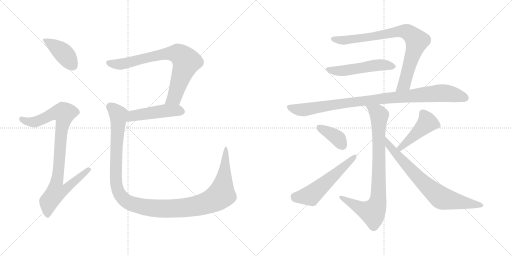
t = 0.00 s
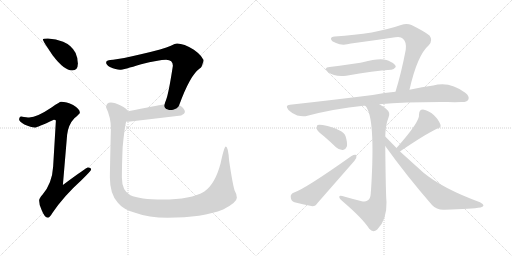
t = 2.14 s
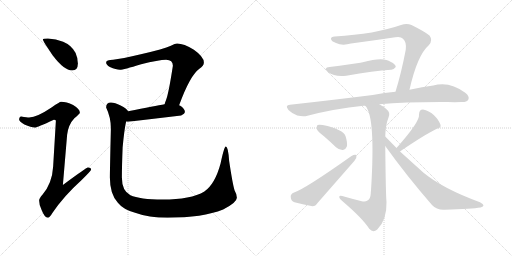
t = 4.27 s
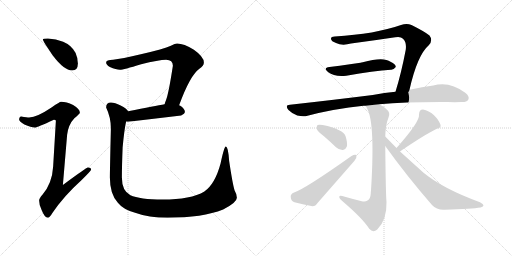
t = 6.41 s
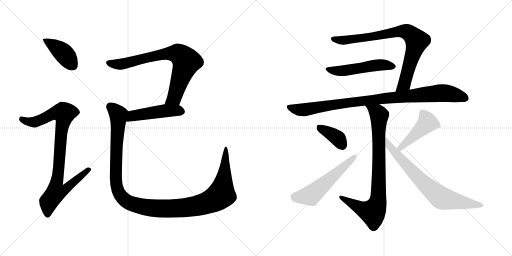
t = 8.55 s
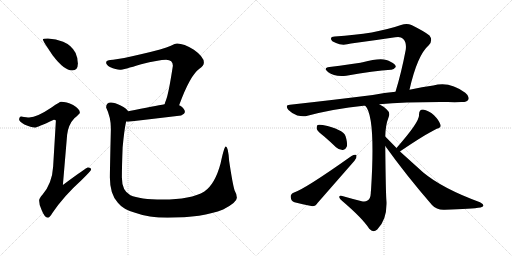
t = 10.69 s

The animated SVG that drew these frames (rendered in a browser with its animation timeline set to each time). Animation: 13 CSS @keyframes rules; one cycle of 10.69 s.

<svg version="1.1" viewBox="0 0 2048 1024" xmlns="http://www.w3.org/2000/svg">
  <g stroke="lightgray" stroke-dasharray="1,1" stroke-width="1" transform="scale(4, 4)">
    <line x1="0" y1="0" x2="256" y2="256"></line>
    <line x1="256" y1="0" x2="0" y2="256"></line>
    <line x1="128" y1="0" x2="128" y2="256"></line>
    <line x1="0" y1="128" x2="256" y2="128"></line>
    <line x1="256" y1="0" x2="512" y2="256"></line>
    <line x1="512" y1="0" x2="256" y2="256"></line>
    <line x1="384" y1="0" x2="384" y2="256"></line>
    <line x1="256" y1="128" x2="512" y2="128"></line>
  </g>
<g transform="scale(1, -1) translate(0, -850)">
   <style type="text/css">
    @keyframes keyframes0 {
      from {
       stroke: black;
       stroke-dashoffset: 412;
       stroke-width: 128;
       }
       57% {
       animation-timing-function: step-end;
       stroke: black;
       stroke-dashoffset: 0;
       stroke-width: 128;
       }
       to {
       stroke: black;
       stroke-width: 1024;
       }
       }
       #make-me-a-hanzi-animation-0 {
         animation: keyframes0 0.585286s both;
         animation-delay: 0.000000s;
         animation-timing-function: linear;
       }
    @keyframes keyframes1 {
      from {
       stroke: black;
       stroke-dashoffset: 923;
       stroke-width: 128;
       }
       75% {
       animation-timing-function: step-end;
       stroke: black;
       stroke-dashoffset: 0;
       stroke-width: 128;
       }
       to {
       stroke: black;
       stroke-width: 1024;
       }
       }
       #make-me-a-hanzi-animation-1 {
         animation: keyframes1 1.001139s both;
         animation-delay: 0.585286s;
         animation-timing-function: linear;
       }
    @keyframes keyframes2 {
      from {
       stroke: black;
       stroke-dashoffset: 774;
       stroke-width: 128;
       }
       72% {
       animation-timing-function: step-end;
       stroke: black;
       stroke-dashoffset: 0;
       stroke-width: 128;
       }
       to {
       stroke: black;
       stroke-width: 1024;
       }
       }
       #make-me-a-hanzi-animation-2 {
         animation: keyframes2 0.879883s both;
         animation-delay: 1.586425s;
         animation-timing-function: linear;
       }
    @keyframes keyframes3 {
      from {
       stroke: black;
       stroke-dashoffset: 481;
       stroke-width: 128;
       }
       61% {
       animation-timing-function: step-end;
       stroke: black;
       stroke-dashoffset: 0;
       stroke-width: 128;
       }
       to {
       stroke: black;
       stroke-width: 1024;
       }
       }
       #make-me-a-hanzi-animation-3 {
         animation: keyframes3 0.641439s both;
         animation-delay: 2.466308s;
         animation-timing-function: linear;
       }
    @keyframes keyframes4 {
      from {
       stroke: black;
       stroke-dashoffset: 1246;
       stroke-width: 128;
       }
       80% {
       animation-timing-function: step-end;
       stroke: black;
       stroke-dashoffset: 0;
       stroke-width: 128;
       }
       to {
       stroke: black;
       stroke-width: 1024;
       }
       }
       #make-me-a-hanzi-animation-4 {
         animation: keyframes4 1.263997s both;
         animation-delay: 3.107747s;
         animation-timing-function: linear;
       }
    @keyframes keyframes5 {
      from {
       stroke: black;
       stroke-dashoffset: 824;
       stroke-width: 128;
       }
       73% {
       animation-timing-function: step-end;
       stroke: black;
       stroke-dashoffset: 0;
       stroke-width: 128;
       }
       to {
       stroke: black;
       stroke-width: 1024;
       }
       }
       #make-me-a-hanzi-animation-5 {
         animation: keyframes5 0.920573s both;
         animation-delay: 4.371744s;
         animation-timing-function: linear;
       }
    @keyframes keyframes6 {
      from {
       stroke: black;
       stroke-dashoffset: 519;
       stroke-width: 128;
       }
       63% {
       animation-timing-function: step-end;
       stroke: black;
       stroke-dashoffset: 0;
       stroke-width: 128;
       }
       to {
       stroke: black;
       stroke-width: 1024;
       }
       }
       #make-me-a-hanzi-animation-6 {
         animation: keyframes6 0.672363s both;
         animation-delay: 5.292317s;
         animation-timing-function: linear;
       }
    @keyframes keyframes7 {
      from {
       stroke: black;
       stroke-dashoffset: 967;
       stroke-width: 128;
       }
       76% {
       animation-timing-function: step-end;
       stroke: black;
       stroke-dashoffset: 0;
       stroke-width: 128;
       }
       to {
       stroke: black;
       stroke-width: 1024;
       }
       }
       #make-me-a-hanzi-animation-7 {
         animation: keyframes7 1.036947s both;
         animation-delay: 5.964680s;
         animation-timing-function: linear;
       }
    @keyframes keyframes8 {
      from {
       stroke: black;
       stroke-dashoffset: 846;
       stroke-width: 128;
       }
       73% {
       animation-timing-function: step-end;
       stroke: black;
       stroke-dashoffset: 0;
       stroke-width: 128;
       }
       to {
       stroke: black;
       stroke-width: 1024;
       }
       }
       #make-me-a-hanzi-animation-8 {
         animation: keyframes8 0.938477s both;
         animation-delay: 7.001627s;
         animation-timing-function: linear;
       }
    @keyframes keyframes9 {
      from {
       stroke: black;
       stroke-dashoffset: 380;
       stroke-width: 128;
       }
       55% {
       animation-timing-function: step-end;
       stroke: black;
       stroke-dashoffset: 0;
       stroke-width: 128;
       }
       to {
       stroke: black;
       stroke-width: 1024;
       }
       }
       #make-me-a-hanzi-animation-9 {
         animation: keyframes9 0.559245s both;
         animation-delay: 7.940104s;
         animation-timing-function: linear;
       }
    @keyframes keyframes10 {
      from {
       stroke: black;
       stroke-dashoffset: 557;
       stroke-width: 128;
       }
       64% {
       animation-timing-function: step-end;
       stroke: black;
       stroke-dashoffset: 0;
       stroke-width: 128;
       }
       to {
       stroke: black;
       stroke-width: 1024;
       }
       }
       #make-me-a-hanzi-animation-10 {
         animation: keyframes10 0.703288s both;
         animation-delay: 8.499349s;
         animation-timing-function: linear;
       }
    @keyframes keyframes11 {
      from {
       stroke: black;
       stroke-dashoffset: 457;
       stroke-width: 128;
       }
       60% {
       animation-timing-function: step-end;
       stroke: black;
       stroke-dashoffset: 0;
       stroke-width: 128;
       }
       to {
       stroke: black;
       stroke-width: 1024;
       }
       }
       #make-me-a-hanzi-animation-11 {
         animation: keyframes11 0.621908s both;
         animation-delay: 9.202637s;
         animation-timing-function: linear;
       }
    @keyframes keyframes12 {
      from {
       stroke: black;
       stroke-dashoffset: 749;
       stroke-width: 128;
       }
       71% {
       animation-timing-function: step-end;
       stroke: black;
       stroke-dashoffset: 0;
       stroke-width: 128;
       }
       to {
       stroke: black;
       stroke-width: 1024;
       }
       }
       #make-me-a-hanzi-animation-12 {
         animation: keyframes12 0.859538s both;
         animation-delay: 9.824545s;
         animation-timing-function: linear;
       }
</style>
<path d="M 191.5 696.5 Q 171.5 696.5 171.5 692.5 Q 171.5 686.5 210.5 629.5 Q 256.5 568.5 288.5 568.5 Q 311.5 568.5 311.5 596.5 Q 311.5 617.5 302.5 638.5 Q 286.5 669.5 252.5 683.5 Q 224.5 694.5 191.5 696.5 Z" fill="lightgray"></path> 
<path d="M 244.5 443.5 Q 238.5 443.5 207.5 421.5 Q 148.5 381.5 116.5 380.5 Q 109.5 380.5 84.5 384.5 Q 76.5 383.5 76.5 371.5 Q 76.5 365.5 97.5 352.5 Q 124.5 340.5 139.5 340.5 Q 148.5 340.5 215.5 371.5 Q 223.5 371.5 223.5 367.5 L 212.5 183.5 Q 208.5 117.5 170.5 72.5 Q 156.5 57.5 156.5 48.5 Q 156.5 29.5 166.5 10.5 Q 178.5 -20.5 191.5 -20.5 Q 198.5 -20.5 209.5 -1.5 Q 255.5 66.5 324.5 128.5 Q 364.5 167.5 364.5 172.5 Q 364.5 180.5 351.5 180.5 Q 345.5 180.5 251.5 110.5 L 268.5 311.5 Q 273.5 352.5 297.5 377.5 Q 319.5 396.5 319.5 399.5 Q 319.5 414.5 292.5 430.5 Q 265.5 443.5 244.5 443.5 Z" fill="lightgray"></path> 
<path d="M 708.5 676.5 Q 700.5 676.5 683.5 667.5 Q 654.5 654.5 567.5 634.5 Q 483.5 614.5 452.5 611.5 Q 424.5 611.5 424.5 600.5 Q 424.5 591.5 439.5 582.5 Q 464.5 571.5 479.5 571.5 Q 493.5 571.5 564.5 593.5 Q 634.5 611.5 664.5 611.5 Q 691.5 611.5 691.5 587.5 Q 674.5 475.5 663.5 448.5 Q 660.5 441.5 658.5 433.5 C 648.5 405.5 705.5 401.5 716.5 429.5 Q 760.5 549.5 797.5 575.5 Q 815.5 586.5 815.5 600.5 Q 815.5 623.5 775.5 651.5 Q 735.5 676.5 708.5 676.5 Z" fill="lightgray"></path> 
<path d="M 658.5 433.5 Q 622.5 427.5 512.5 405.5 C 483.5 399.5 474.5 368.5 504.5 364.5 Q 508.5 363.5 512.5 363.5 Q 615.5 375.5 724.5 388.5 Q 739.5 395.5 739.5 403.5 Q 739.5 415.5 719.5 428.5 Q 718.5 428.5 716.5 429.5 L 658.5 433.5 Z" fill="lightgray"></path> 
<path d="M 512.5 405.5 Q 507.5 415.5 482.5 428.5 Q 459.5 440.5 443.5 440.5 Q 424.5 440.5 424.5 420.5 Q 443.5 381.5 443.5 336.5 Q 439.5 166.5 439.5 140.5 Q 439.5 73.5 471.5 39.5 Q 492.5 12.5 540.5 -0.5 Q 594.5 -20.5 670.5 -20.5 Q 810.5 -20.5 892.5 12.5 Q 947.5 40.5 947.5 59.5 Q 947.5 73.5 938.5 88.5 Q 930.5 113.5 916.5 207.5 Q 912.5 264.5 903.5 264.5 Q 896.5 264.5 882.5 197.5 Q 860.5 114.5 817.5 84.5 Q 763.5 52.5 650.5 52.5 Q 558.5 52.5 521.5 69.5 Q 487.5 87.5 487.5 140.5 Q 487.5 185.5 490.5 260.5 Q 497.5 335.5 504.5 364.5 C 509.5 394.5 512.5 405.5 512.5 405.5 Z" fill="lightgray"></path> 
<path d="M 1638.0 491.0 Q 1669.0 629.0 1715.0 669.0 Q 1733.0 688.0 1718.0 708.0 Q 1700.0 723.0 1646.0 750.0 Q 1627.0 759.0 1604.0 750.0 Q 1502.0 714.0 1339.0 704.0 Q 1323.0 704.0 1324.0 694.0 Q 1325.0 685.0 1344.0 678.0 Q 1369.0 666.0 1404.0 676.0 Q 1495.0 688.0 1581.0 701.0 Q 1603.0 705.0 1612.0 695.0 Q 1627.0 682.0 1623.0 651.0 Q 1605.0 557.0 1582.0 483.0 C 1573.0 454.0 1631.0 462.0 1638.0 491.0 Z" fill="lightgray"></path> 
<path d="M 1318.0 582.0 Q 1291.0 579.0 1312.0 562.0 Q 1339.0 541.0 1385.0 547.0 Q 1496.0 568.0 1564.0 571.0 Q 1574.0 570.0 1583.0 582.0 Q 1584.0 592.0 1562.0 603.0 Q 1534.0 624.0 1451.0 601.0 Q 1445.0 601.0 1442.0 599.0 Q 1406.0 593.0 1318.0 582.0 Z" fill="lightgray"></path> 
<path d="M 1582.0 483.0 Q 1539.0 479.0 1491.0 470.0 Q 1340.0 451.0 1160.0 431.0 Q 1138.0 430.0 1154.0 410.0 Q 1170.0 394.0 1189.0 388.0 Q 1213.0 382.0 1230.0 387.0 Q 1336.0 415.0 1454.0 427.0 Q 1457.0 428.0 1461.0 427.0 L 1517.0 433.0 Q 1626.0 443.0 1791.0 442.0 Q 1819.0 441.0 1845.0 442.0 Q 1867.0 441.0 1873.0 451.0 Q 1880.0 464.0 1861.0 479.0 Q 1798.0 527.0 1733.0 508.0 Q 1690.0 502.0 1638.0 491.0 L 1582.0 483.0 Z" fill="lightgray"></path> 
<path d="M 1461.0 427.0 Q 1503.0 385.0 1484.0 88.0 Q 1483.0 82.0 1483.0 76.0 Q 1482.0 55.0 1470.0 48.0 Q 1461.0 41.0 1447.0 45.0 Q 1407.0 55.0 1369.0 66.0 Q 1356.0 69.0 1357.0 61.0 Q 1358.0 54.0 1369.0 46.0 Q 1450.0 -23.0 1477.0 -65.0 Q 1492.0 -83.0 1509.0 -68.0 Q 1548.0 -29.0 1546.0 42.0 Q 1543.0 73.0 1541.0 266.0 L 1541.0 304.0 Q 1542.0 350.0 1554.0 380.0 Q 1563.0 399.0 1546.0 413.0 Q 1533.0 425.0 1517.0 433.0 C 1491.0 448.0 1445.0 452.0 1461.0 427.0 Z" fill="lightgray"></path> 
<path d="M 1297.0 304.0 Q 1319.0 285.0 1344.0 261.0 Q 1357.0 249.0 1372.0 250.0 Q 1382.0 251.0 1387.0 263.0 Q 1391.0 278.0 1382.0 306.0 Q 1372.0 333.0 1291.0 350.0 Q 1276.0 353.0 1270.0 350.0 Q 1266.0 346.0 1267.0 334.0 Q 1271.0 324.0 1297.0 304.0 Z" fill="lightgray"></path> 
<path d="M 1174.0 79.0 Q 1161.0 73.0 1163.0 61.0 Q 1164.0 46.0 1178.0 41.0 Q 1208.0 34.0 1250.0 25.0 Q 1262.0 25.0 1271.0 39.0 L 1418.0 207.0 Q 1428.0 220.0 1426.0 230.0 Q 1419.0 234.0 1406.0 226.0 Q 1220.0 94.0 1174.0 79.0 Z" fill="lightgray"></path> 
<path d="M 1600.0 244.0 Q 1600.0 245.0 1601.0 245.0 Q 1698.0 311.0 1747.0 335.0 Q 1766.0 339.0 1762.0 351.0 Q 1756.0 369.0 1736.0 389.0 Q 1715.0 408.0 1692.0 412.0 Q 1676.0 412.0 1676.0 391.0 Q 1680.0 364.0 1586.0 258.0 C 1566.0 236.0 1576.0 226.0 1600.0 244.0 Z" fill="lightgray"></path> 
<path d="M 1541.0 266.0 Q 1623.0 151.0 1728.0 30.0 Q 1747.0 9.0 1779.0 11.0 Q 1888.0 14.0 1922.0 20.0 Q 1932.0 23.0 1934.0 28.0 Q 1934.0 34.0 1920.0 41.0 Q 1770.0 96.0 1693.0 160.0 L 1600.0 244.0 L 1586.0 258.0 L 1541.0 304.0 C 1520.0 325.0 1524.0 290.0 1541.0 266.0 Z" fill="lightgray"></path> 
      <clipPath id="make-me-a-hanzi-clip-0">
      <path d="M 191.5 696.5 Q 171.5 696.5 171.5 692.5 Q 171.5 686.5 210.5 629.5 Q 256.5 568.5 288.5 568.5 Q 311.5 568.5 311.5 596.5 Q 311.5 617.5 302.5 638.5 Q 286.5 669.5 252.5 683.5 Q 224.5 694.5 191.5 696.5 Z" fill="lightgray"></path>
      </clipPath>
      <path clip-path="url(#make-me-a-hanzi-clip-0)" d="M 175.5 691.5 L 255.5 636.5 L 290.5 588.5 " fill="none" id="make-me-a-hanzi-animation-0" stroke-dasharray="284 568" stroke-linecap="round"></path>

      <clipPath id="make-me-a-hanzi-clip-1">
      <path d="M 244.5 443.5 Q 238.5 443.5 207.5 421.5 Q 148.5 381.5 116.5 380.5 Q 109.5 380.5 84.5 384.5 Q 76.5 383.5 76.5 371.5 Q 76.5 365.5 97.5 352.5 Q 124.5 340.5 139.5 340.5 Q 148.5 340.5 215.5 371.5 Q 223.5 371.5 223.5 367.5 L 212.5 183.5 Q 208.5 117.5 170.5 72.5 Q 156.5 57.5 156.5 48.5 Q 156.5 29.5 166.5 10.5 Q 178.5 -20.5 191.5 -20.5 Q 198.5 -20.5 209.5 -1.5 Q 255.5 66.5 324.5 128.5 Q 364.5 167.5 364.5 172.5 Q 364.5 180.5 351.5 180.5 Q 345.5 180.5 251.5 110.5 L 268.5 311.5 Q 273.5 352.5 297.5 377.5 Q 319.5 396.5 319.5 399.5 Q 319.5 414.5 292.5 430.5 Q 265.5 443.5 244.5 443.5 Z" fill="lightgray"></path>
      </clipPath>
      <path clip-path="url(#make-me-a-hanzi-clip-1)" d="M 87.5 373.5 L 112.5 363.5 L 141.5 362.5 L 212.5 396.5 L 256.5 397.5 L 226.5 120.5 L 263.5 117.5 L 271.5 106.5 L 257.5 90.5 L 224.5 82.5 L 194.5 43.5 L 190.5 -10.5 " fill="none" id="make-me-a-hanzi-animation-1" stroke-dasharray="795 1590" stroke-linecap="round"></path>

      <clipPath id="make-me-a-hanzi-clip-2">
      <path d="M 708.5 676.5 Q 700.5 676.5 683.5 667.5 Q 654.5 654.5 567.5 634.5 Q 483.5 614.5 452.5 611.5 Q 424.5 611.5 424.5 600.5 Q 424.5 591.5 439.5 582.5 Q 464.5 571.5 479.5 571.5 Q 493.5 571.5 564.5 593.5 Q 634.5 611.5 664.5 611.5 Q 691.5 611.5 691.5 587.5 Q 674.5 475.5 663.5 448.5 Q 660.5 441.5 658.5 433.5 C 648.5 405.5 705.5 401.5 716.5 429.5 Q 760.5 549.5 797.5 575.5 Q 815.5 586.5 815.5 600.5 Q 815.5 623.5 775.5 651.5 Q 735.5 676.5 708.5 676.5 Z" fill="lightgray"></path>
      </clipPath>
      <path clip-path="url(#make-me-a-hanzi-clip-2)" d="M 434.5 599.5 L 476.5 592.5 L 652.5 633.5 L 716.5 633.5 L 745.5 603.5 L 696.5 458.5 L 666.5 439.5 " fill="none" id="make-me-a-hanzi-animation-2" stroke-dasharray="646 1292" stroke-linecap="round"></path>

      <clipPath id="make-me-a-hanzi-clip-3">
      <path d="M 658.5 433.5 Q 622.5 427.5 512.5 405.5 C 483.5 399.5 474.5 368.5 504.5 364.5 Q 508.5 363.5 512.5 363.5 Q 615.5 375.5 724.5 388.5 Q 739.5 395.5 739.5 403.5 Q 739.5 415.5 719.5 428.5 Q 718.5 428.5 716.5 429.5 L 658.5 433.5 Z" fill="lightgray"></path>
      </clipPath>
      <path clip-path="url(#make-me-a-hanzi-clip-3)" d="M 509.5 370.5 L 531.5 387.5 L 584.5 396.5 L 658.5 407.5 L 727.5 404.5 " fill="none" id="make-me-a-hanzi-animation-3" stroke-dasharray="353 706" stroke-linecap="round"></path>

      <clipPath id="make-me-a-hanzi-clip-4">
      <path d="M 512.5 405.5 Q 507.5 415.5 482.5 428.5 Q 459.5 440.5 443.5 440.5 Q 424.5 440.5 424.5 420.5 Q 443.5 381.5 443.5 336.5 Q 439.5 166.5 439.5 140.5 Q 439.5 73.5 471.5 39.5 Q 492.5 12.5 540.5 -0.5 Q 594.5 -20.5 670.5 -20.5 Q 810.5 -20.5 892.5 12.5 Q 947.5 40.5 947.5 59.5 Q 947.5 73.5 938.5 88.5 Q 930.5 113.5 916.5 207.5 Q 912.5 264.5 903.5 264.5 Q 896.5 264.5 882.5 197.5 Q 860.5 114.5 817.5 84.5 Q 763.5 52.5 650.5 52.5 Q 558.5 52.5 521.5 69.5 Q 487.5 87.5 487.5 140.5 Q 487.5 185.5 490.5 260.5 Q 497.5 335.5 504.5 364.5 C 509.5 394.5 512.5 405.5 512.5 405.5 Z" fill="lightgray"></path>
      </clipPath>
      <path clip-path="url(#make-me-a-hanzi-clip-4)" d="M 441.5 423.5 L 473.5 391.5 L 464.5 217.5 L 467.5 101.5 L 487.5 61.5 L 503.5 46.5 L 540.5 30.5 L 647.5 15.5 L 730.5 18.5 L 819.5 36.5 L 859.5 53.5 L 886.5 77.5 L 902.5 193.5 L 898.5 206.5 L 904.5 218.5 L 903.5 260.5 " fill="none" id="make-me-a-hanzi-animation-4" stroke-dasharray="1118 2236" stroke-linecap="round"></path>

      <clipPath id="make-me-a-hanzi-clip-5">
      <path d="M 1638.0 491.0 Q 1669.0 629.0 1715.0 669.0 Q 1733.0 688.0 1718.0 708.0 Q 1700.0 723.0 1646.0 750.0 Q 1627.0 759.0 1604.0 750.0 Q 1502.0 714.0 1339.0 704.0 Q 1323.0 704.0 1324.0 694.0 Q 1325.0 685.0 1344.0 678.0 Q 1369.0 666.0 1404.0 676.0 Q 1495.0 688.0 1581.0 701.0 Q 1603.0 705.0 1612.0 695.0 Q 1627.0 682.0 1623.0 651.0 Q 1605.0 557.0 1582.0 483.0 C 1573.0 454.0 1631.0 462.0 1638.0 491.0 Z" fill="lightgray"></path>
      </clipPath>
      <path clip-path="url(#make-me-a-hanzi-clip-5)" d="M 1334.0 694.0 L 1378.0 688.0 L 1606.0 725.0 L 1639.0 716.0 L 1667.0 686.0 L 1665.0 674.0 L 1617.0 514.0 L 1588.0 489.0 " fill="none" id="make-me-a-hanzi-animation-5" stroke-dasharray="696 1392" stroke-linecap="round"></path>

      <clipPath id="make-me-a-hanzi-clip-6">
      <path d="M 1318.0 582.0 Q 1291.0 579.0 1312.0 562.0 Q 1339.0 541.0 1385.0 547.0 Q 1496.0 568.0 1564.0 571.0 Q 1574.0 570.0 1583.0 582.0 Q 1584.0 592.0 1562.0 603.0 Q 1534.0 624.0 1451.0 601.0 Q 1445.0 601.0 1442.0 599.0 Q 1406.0 593.0 1318.0 582.0 Z" fill="lightgray"></path>
      </clipPath>
      <path clip-path="url(#make-me-a-hanzi-clip-6)" d="M 1313.0 573.0 L 1360.0 566.0 L 1504.0 589.0 L 1532.0 591.0 L 1573.0 584.0 " fill="none" id="make-me-a-hanzi-animation-6" stroke-dasharray="391 782" stroke-linecap="round"></path>

      <clipPath id="make-me-a-hanzi-clip-7">
      <path d="M 1582.0 483.0 Q 1539.0 479.0 1491.0 470.0 Q 1340.0 451.0 1160.0 431.0 Q 1138.0 430.0 1154.0 410.0 Q 1170.0 394.0 1189.0 388.0 Q 1213.0 382.0 1230.0 387.0 Q 1336.0 415.0 1454.0 427.0 Q 1457.0 428.0 1461.0 427.0 L 1517.0 433.0 Q 1626.0 443.0 1791.0 442.0 Q 1819.0 441.0 1845.0 442.0 Q 1867.0 441.0 1873.0 451.0 Q 1880.0 464.0 1861.0 479.0 Q 1798.0 527.0 1733.0 508.0 Q 1690.0 502.0 1638.0 491.0 L 1582.0 483.0 Z" fill="lightgray"></path>
      </clipPath>
      <path clip-path="url(#make-me-a-hanzi-clip-7)" d="M 1157.0 420.0 L 1212.0 410.0 L 1472.0 449.0 L 1759.0 478.0 L 1812.0 473.0 L 1860.0 458.0 " fill="none" id="make-me-a-hanzi-animation-7" stroke-dasharray="839 1678" stroke-linecap="round"></path>

      <clipPath id="make-me-a-hanzi-clip-8">
      <path d="M 1461.0 427.0 Q 1503.0 385.0 1484.0 88.0 Q 1483.0 82.0 1483.0 76.0 Q 1482.0 55.0 1470.0 48.0 Q 1461.0 41.0 1447.0 45.0 Q 1407.0 55.0 1369.0 66.0 Q 1356.0 69.0 1357.0 61.0 Q 1358.0 54.0 1369.0 46.0 Q 1450.0 -23.0 1477.0 -65.0 Q 1492.0 -83.0 1509.0 -68.0 Q 1548.0 -29.0 1546.0 42.0 Q 1543.0 73.0 1541.0 266.0 L 1541.0 304.0 Q 1542.0 350.0 1554.0 380.0 Q 1563.0 399.0 1546.0 413.0 Q 1533.0 425.0 1517.0 433.0 C 1491.0 448.0 1445.0 452.0 1461.0 427.0 Z" fill="lightgray"></path>
      </clipPath>
      <path clip-path="url(#make-me-a-hanzi-clip-8)" d="M 1471.0 423.0 L 1510.0 399.0 L 1517.0 386.0 L 1515.0 113.0 L 1509.0 34.0 L 1489.0 1.0 L 1450.0 14.0 L 1364.0 60.0 " fill="none" id="make-me-a-hanzi-animation-8" stroke-dasharray="718 1436" stroke-linecap="round"></path>

      <clipPath id="make-me-a-hanzi-clip-9">
      <path d="M 1297.0 304.0 Q 1319.0 285.0 1344.0 261.0 Q 1357.0 249.0 1372.0 250.0 Q 1382.0 251.0 1387.0 263.0 Q 1391.0 278.0 1382.0 306.0 Q 1372.0 333.0 1291.0 350.0 Q 1276.0 353.0 1270.0 350.0 Q 1266.0 346.0 1267.0 334.0 Q 1271.0 324.0 1297.0 304.0 Z" fill="lightgray"></path>
      </clipPath>
      <path clip-path="url(#make-me-a-hanzi-clip-9)" d="M 1275.0 344.0 L 1349.0 299.0 L 1369.0 268.0 " fill="none" id="make-me-a-hanzi-animation-9" stroke-dasharray="252 504" stroke-linecap="round"></path>

      <clipPath id="make-me-a-hanzi-clip-10">
      <path d="M 1174.0 79.0 Q 1161.0 73.0 1163.0 61.0 Q 1164.0 46.0 1178.0 41.0 Q 1208.0 34.0 1250.0 25.0 Q 1262.0 25.0 1271.0 39.0 L 1418.0 207.0 Q 1428.0 220.0 1426.0 230.0 Q 1419.0 234.0 1406.0 226.0 Q 1220.0 94.0 1174.0 79.0 Z" fill="lightgray"></path>
      </clipPath>
      <path clip-path="url(#make-me-a-hanzi-clip-10)" d="M 1179.0 64.0 L 1243.0 68.0 L 1421.0 225.0 " fill="none" id="make-me-a-hanzi-animation-10" stroke-dasharray="429 858" stroke-linecap="round"></path>

      <clipPath id="make-me-a-hanzi-clip-11">
      <path d="M 1600.0 244.0 Q 1600.0 245.0 1601.0 245.0 Q 1698.0 311.0 1747.0 335.0 Q 1766.0 339.0 1762.0 351.0 Q 1756.0 369.0 1736.0 389.0 Q 1715.0 408.0 1692.0 412.0 Q 1676.0 412.0 1676.0 391.0 Q 1680.0 364.0 1586.0 258.0 C 1566.0 236.0 1576.0 226.0 1600.0 244.0 Z" fill="lightgray"></path>
      </clipPath>
      <path clip-path="url(#make-me-a-hanzi-clip-11)" d="M 1749.0 348.0 L 1709.0 360.0 L 1604.0 262.0 L 1597.0 248.0 " fill="none" id="make-me-a-hanzi-animation-11" stroke-dasharray="329 658" stroke-linecap="round"></path>

      <clipPath id="make-me-a-hanzi-clip-12">
      <path d="M 1541.0 266.0 Q 1623.0 151.0 1728.0 30.0 Q 1747.0 9.0 1779.0 11.0 Q 1888.0 14.0 1922.0 20.0 Q 1932.0 23.0 1934.0 28.0 Q 1934.0 34.0 1920.0 41.0 Q 1770.0 96.0 1693.0 160.0 L 1600.0 244.0 L 1586.0 258.0 L 1541.0 304.0 C 1520.0 325.0 1524.0 290.0 1541.0 266.0 Z" fill="lightgray"></path>
      </clipPath>
      <path clip-path="url(#make-me-a-hanzi-clip-12)" d="M 1544.0 298.0 L 1556.0 268.0 L 1585.0 233.0 L 1693.0 119.0 L 1763.0 60.0 L 1926.0 27.0 " fill="none" id="make-me-a-hanzi-animation-12" stroke-dasharray="621 1242" stroke-linecap="round"></path>

</g>
</svg>
